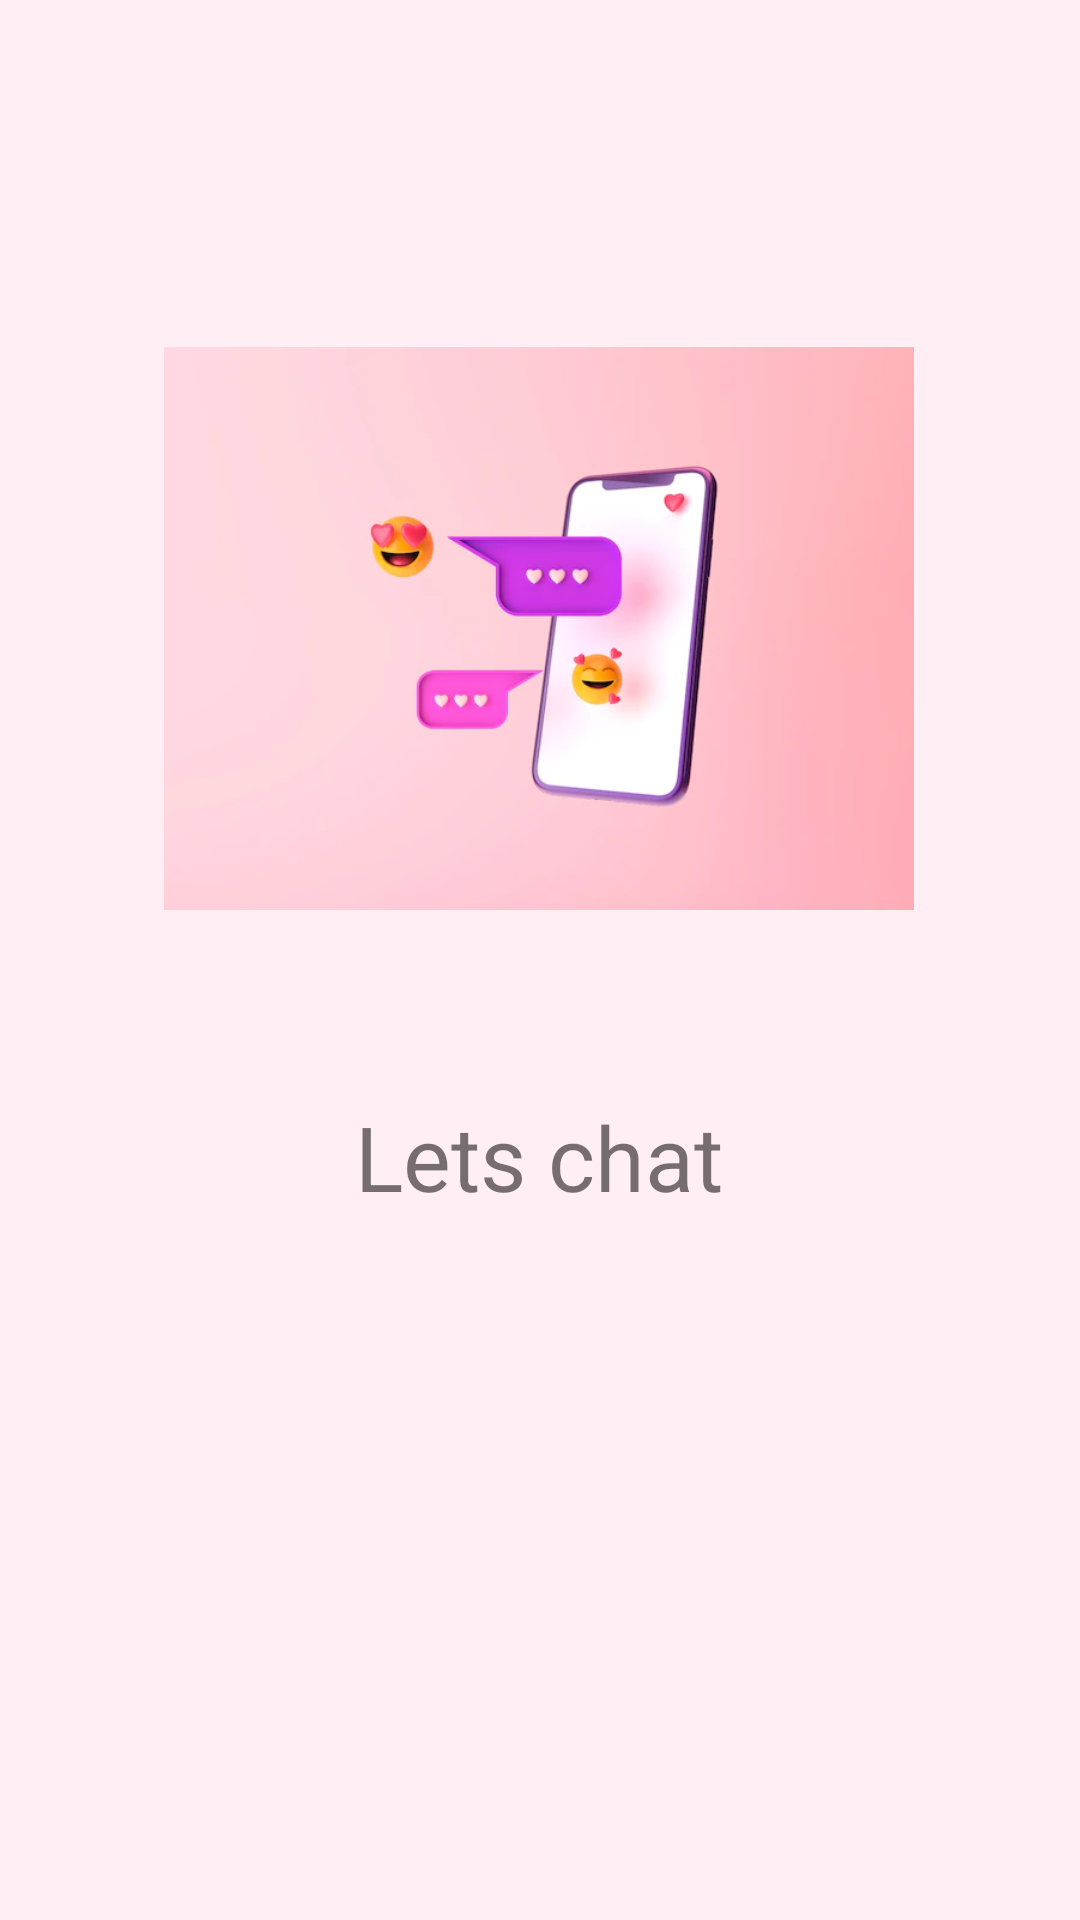

Android layout source for this screen:
<!-- AndroidManifest.xml: application theme Theme.Frenzy -->
<!-- res/layout/activity_splashyscreen.xml -->
<?xml version="1.0" encoding="utf-8"?>
<androidx.constraintlayout.widget.ConstraintLayout xmlns:android="http://schemas.android.com/apk/res/android"
    xmlns:app="http://schemas.android.com/apk/res-auto"
    xmlns:tools="http://schemas.android.com/tools"
    android:layout_width="match_parent"
    android:layout_height="match_parent"
    android:background="#23FF80AB"
    tools:context=".splashyscreen">

    <ImageView
        android:id="@+id/imageView"
        android:layout_width="250dp"
        android:layout_height="303dp"
        android:layout_marginBottom="24dp"
        app:layout_constraintBottom_toBottomOf="@+id/textView7"
        app:layout_constraintEnd_toEndOf="parent"
        app:layout_constraintHorizontal_bias="0.496"
        app:layout_constraintStart_toStartOf="parent"
        app:layout_constraintTop_toTopOf="parent"
        app:layout_constraintVertical_bias="0.664"
        app:srcCompat="@drawable/chat" />

    <TextView
        android:id="@+id/textView7"
        android:layout_width="314dp"
        android:layout_height="49dp"
        android:text="Lets chat"
        android:textAlignment="center"
        android:textSize="30dp"
        app:layout_constraintBottom_toBottomOf="parent"
        app:layout_constraintEnd_toEndOf="parent"
        app:layout_constraintHorizontal_bias="0.494"
        app:layout_constraintStart_toStartOf="parent"
        app:layout_constraintTop_toTopOf="parent"
        app:layout_constraintVertical_bias="0.618" />

</androidx.constraintlayout.widget.ConstraintLayout>
<!-- resources referenced by this layout -->
<resources>
  <!-- drawable chat: webp bitmap (drawable-v24, 12720 bytes) -->
  <style name="Theme.Frenzy" parent="Theme.MaterialComponents.Light.NoActionBar">
          
          <item name="colorPrimary">@color/purple_500</item>
          <item name="colorPrimaryVariant">@color/purple_700</item>
          <item name="colorOnPrimary">@color/white</item>
          
          <item name="colorSecondary">@color/teal_200</item>
          <item name="colorSecondaryVariant">@color/teal_700</item>
          <item name="colorOnSecondary">@color/black</item>
          
          <item name="android:statusBarColor" tools:targetApi="l">?attr/colorPrimaryVariant</item>
          
      </style>
  <color name="purple_500">#FF6200EE</color>
  <color name="purple_700">#FF3700B3</color>
  <color name="white">#FFF</color>
  <color name="teal_200">#FF03DAC5</color>
  <color name="teal_700">#FF018786</color>
  <color name="black">#FF000000</color>
</resources>
